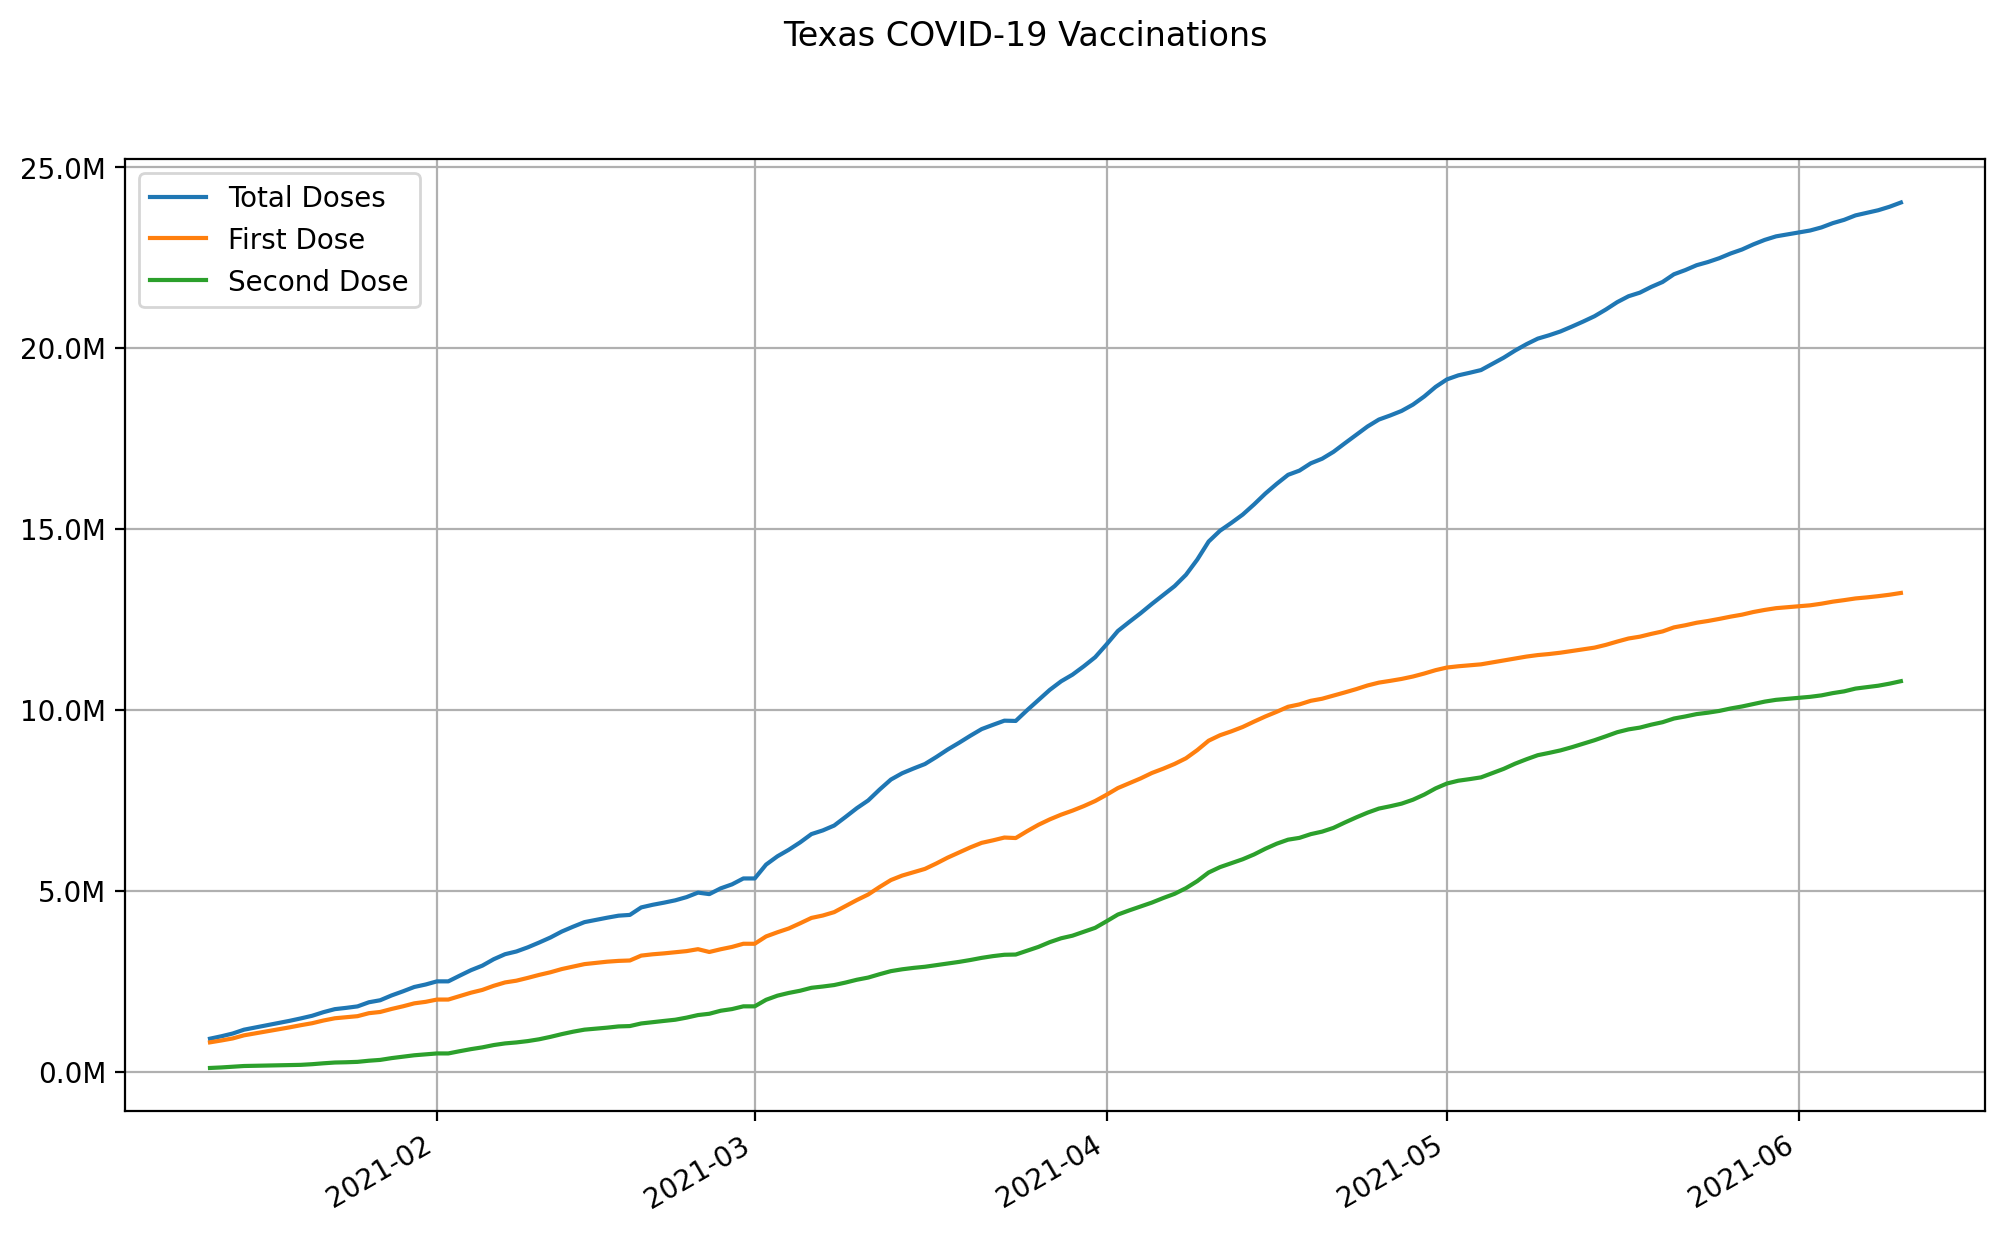

The file beside this chart, header and first rows:
date, state, total doses, first dose, second dose
2021-01-12, Texas, 910465, 809148, 101317
2021-01-13, Texas, 977037, 861072, 115965
2021-01-14, Texas, 1053199, 917387, 135812
2021-01-15, Texas, 1159072, 1003412, 155660
2021-01-16, Texas, 1219992, 1058297, 161695
2021-01-17, Texas, 1280912, 1113182, 167730
2021-01-18, Texas, 1341832, 1168067, 173765
2021-01-19, Texas, 1402753, 1222952, 179801
2021-01-20, Texas, 1470501, 1282998, 187503
2021-01-21, Texas, 1543244, 1337706, 205538
2021-01-22, Texas, 1643363, 1412767, 230596
2021-01-23, Texas, 1726386, 1474571, 251815
2021-01-24, Texas, 1761807, 1502751, 259056
2021-01-25, Texas, 1802499, 1532381, 270118
2021-01-26, Texas, 1916332, 1614648, 301684
2021-01-27, Texas, 1972787, 1648575, 324212
2021-01-28, Texas, 2105349, 1731725, 373624
2021-01-29, Texas, 2218135, 1804291, 413844
2021-01-30, Texas, 2338853, 1886813, 452040
2021-01-31, Texas, 2407039, 1928227, 478812
2021-02-01, Texas, 2494349, 1991555, 502794
2021-02-02, Texas, 2494349, 1991555, 502794
2021-02-03, Texas, 2650926, 2086493, 564433
2021-02-04, Texas, 2803301, 2181310, 621991
2021-02-05, Texas, 2928652, 2257870, 670782
2021-02-06, Texas, 3105697, 2371311, 734386
2021-02-07, Texas, 3244325, 2464468, 779857
2021-02-08, Texas, 3319689, 2512804, 806885
2021-02-09, Texas, 3433721, 2589885, 843836
2021-02-10, Texas, 3566119, 2672352, 893767
2021-02-11, Texas, 3705822, 2745305, 960517
2021-02-12, Texas, 3870745, 2834361, 1036384
2021-02-13, Texas, 4005004, 2901250, 1103754
2021-02-14, Texas, 4130592, 2970596, 1159996
2021-02-15, Texas, 4191807, 3004191, 1187616
2021-02-16, Texas, 4253022, 3037786, 1215236
2021-02-17, Texas, 4308841, 3059756, 1249085
2021-02-18, Texas, 4330247, 3071010, 1259237
2021-02-19, Texas, 4537152, 3205884, 1331268
2021-02-20, Texas, 4609094, 3241776, 1367318
2021-02-21, Texas, 4668179, 3267255, 1400924
2021-02-22, Texas, 4733303, 3299008, 1434295
2021-02-23, Texas, 4822344, 3330051, 1492293
2021-02-24, Texas, 4946350, 3383302, 1563048
2021-02-25, Texas, 4904548, 3305597, 1598951
2021-02-26, Texas, 5063409, 3381100, 1682309
2021-02-27, Texas, 5174094, 3445638, 1728456
2021-02-28, Texas, 5337218, 3533100, 1804118
2021-03-01, Texas, 5337218, 3533100, 1804118
2021-03-02, Texas, 5719680, 3735197, 1984483
2021-03-03, Texas, 5948895, 3850248, 2098647
2021-03-04, Texas, 6129532, 3955205, 2174327
2021-03-05, Texas, 6333361, 4098216, 2235145
2021-03-06, Texas, 6563251, 4246954, 2316297
2021-03-07, Texas, 6664618, 4313322, 2351296
2021-03-08, Texas, 6798827, 4406573, 2392254
2021-03-09, Texas, 7035819, 4574899, 2460920
2021-03-10, Texas, 7279352, 4740604, 2538748
2021-03-11, Texas, 7492660, 4893813, 2598847
2021-03-12, Texas, 7791773, 5100346, 2691427
... 90 more rows
